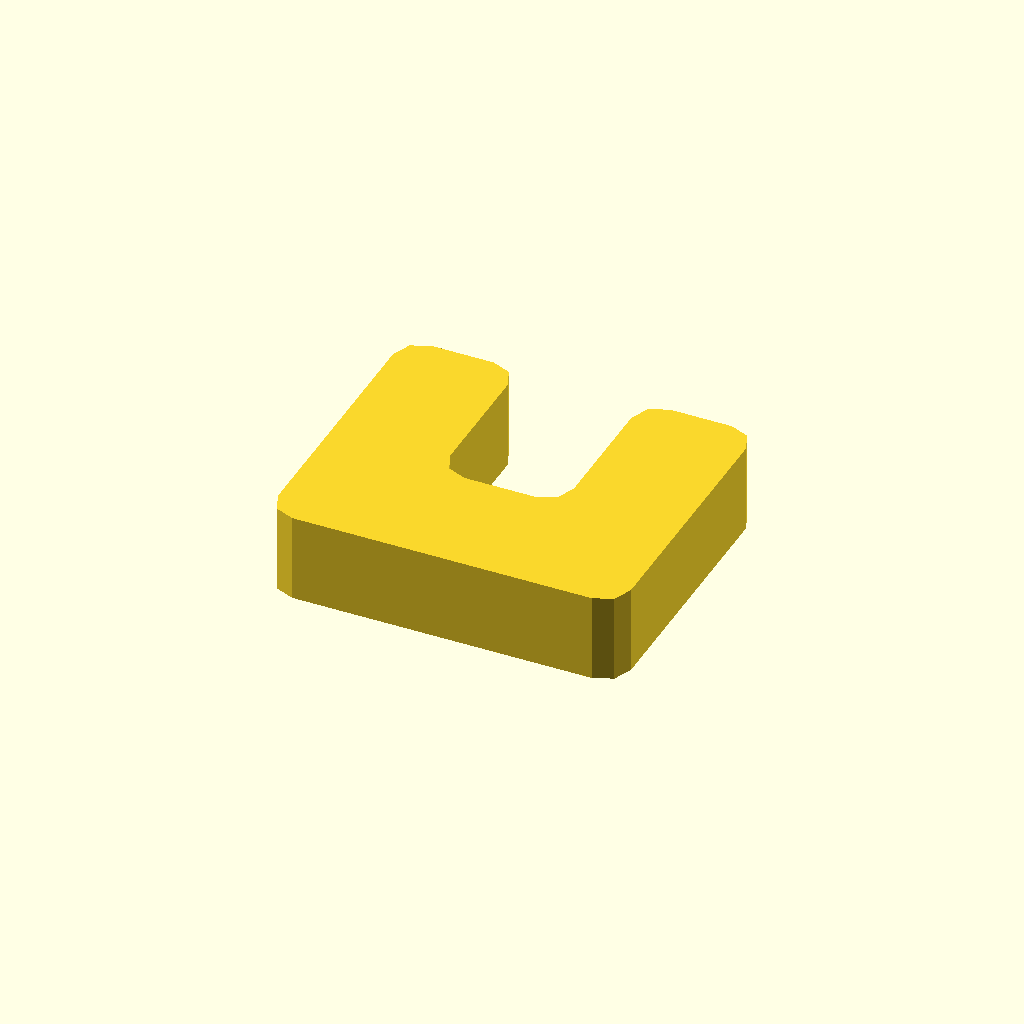
Cell 1 — every parameter at its default value.
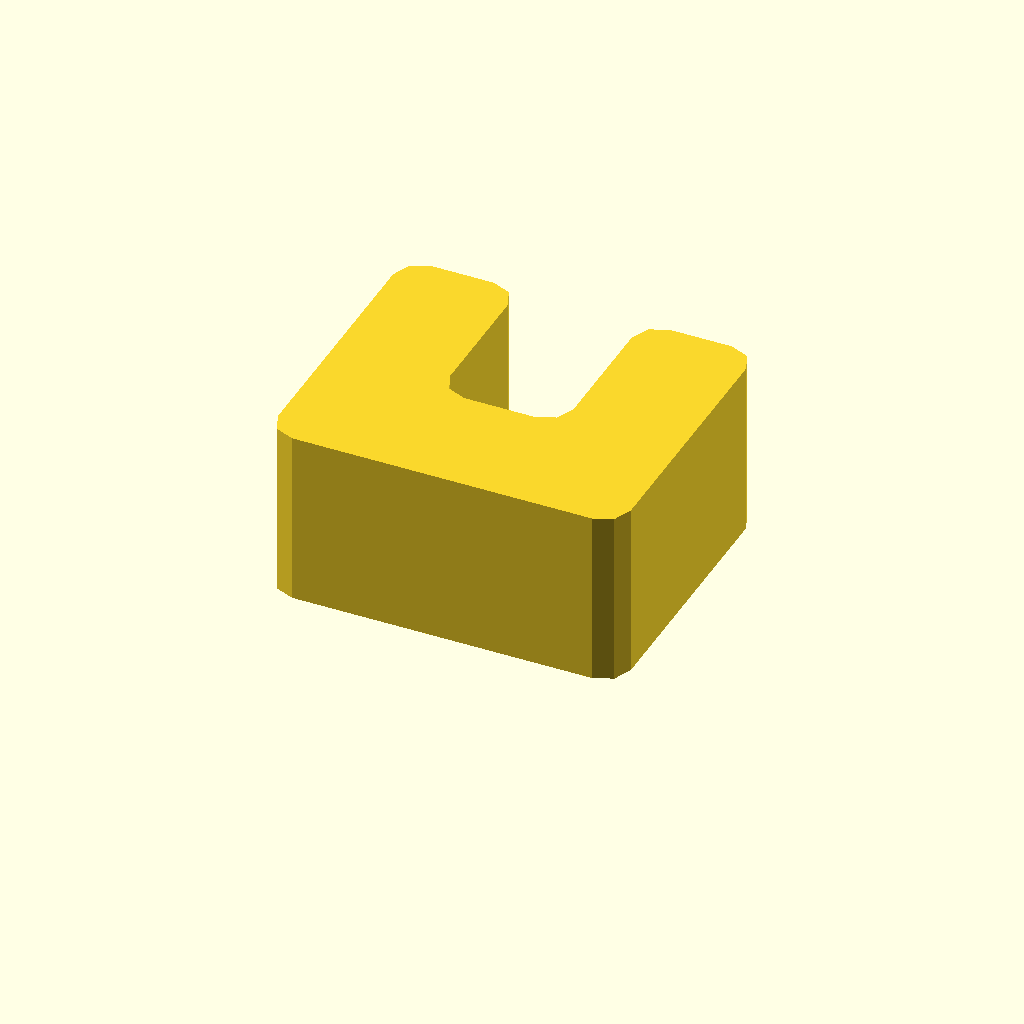
Cell 2: the same model with profile_height = 20.
One fixed orthographic camera (rotation 55°, 0°, 25°; colour scheme Cornfield) for every cell.
Source of the model, optional_data/data/sketch1/eyelugs/part_0069.scad:
$fn = 32;

// ----------------------------------------------------------------------
// Eye lug: clevis, 10 mm thick
// ----------------------------------------------------------------------

// --- parameters (mm) ---
profile_height = 10;      // extrusion height
profile_points = 24;      // points of the closed outline

profile = [[0, 3], [0.879, 0.879], [3, 0], [37, 0], [39.121, 0.879], [40, 3], [40, 31], [39.121, 33.121], [37, 34], [30, 34], [27.879, 33.121], [27, 31], [27, 17], [26.121, 14.879], [24, 14], [16, 14], [13.879, 14.879], [13, 17], [13, 31], [12.121, 33.121], [10, 34], [3, 34], [0.879, 33.121], [0, 31]];  // single closed polygon, 24 points, counter clockwise

// --- the one profile operation ---
linear_extrude(height = profile_height) polygon(points = profile);
Parameter table extracted from the source (name, type, default, range or options):
profile_height: number, default 10
profile_points: number, default 24
